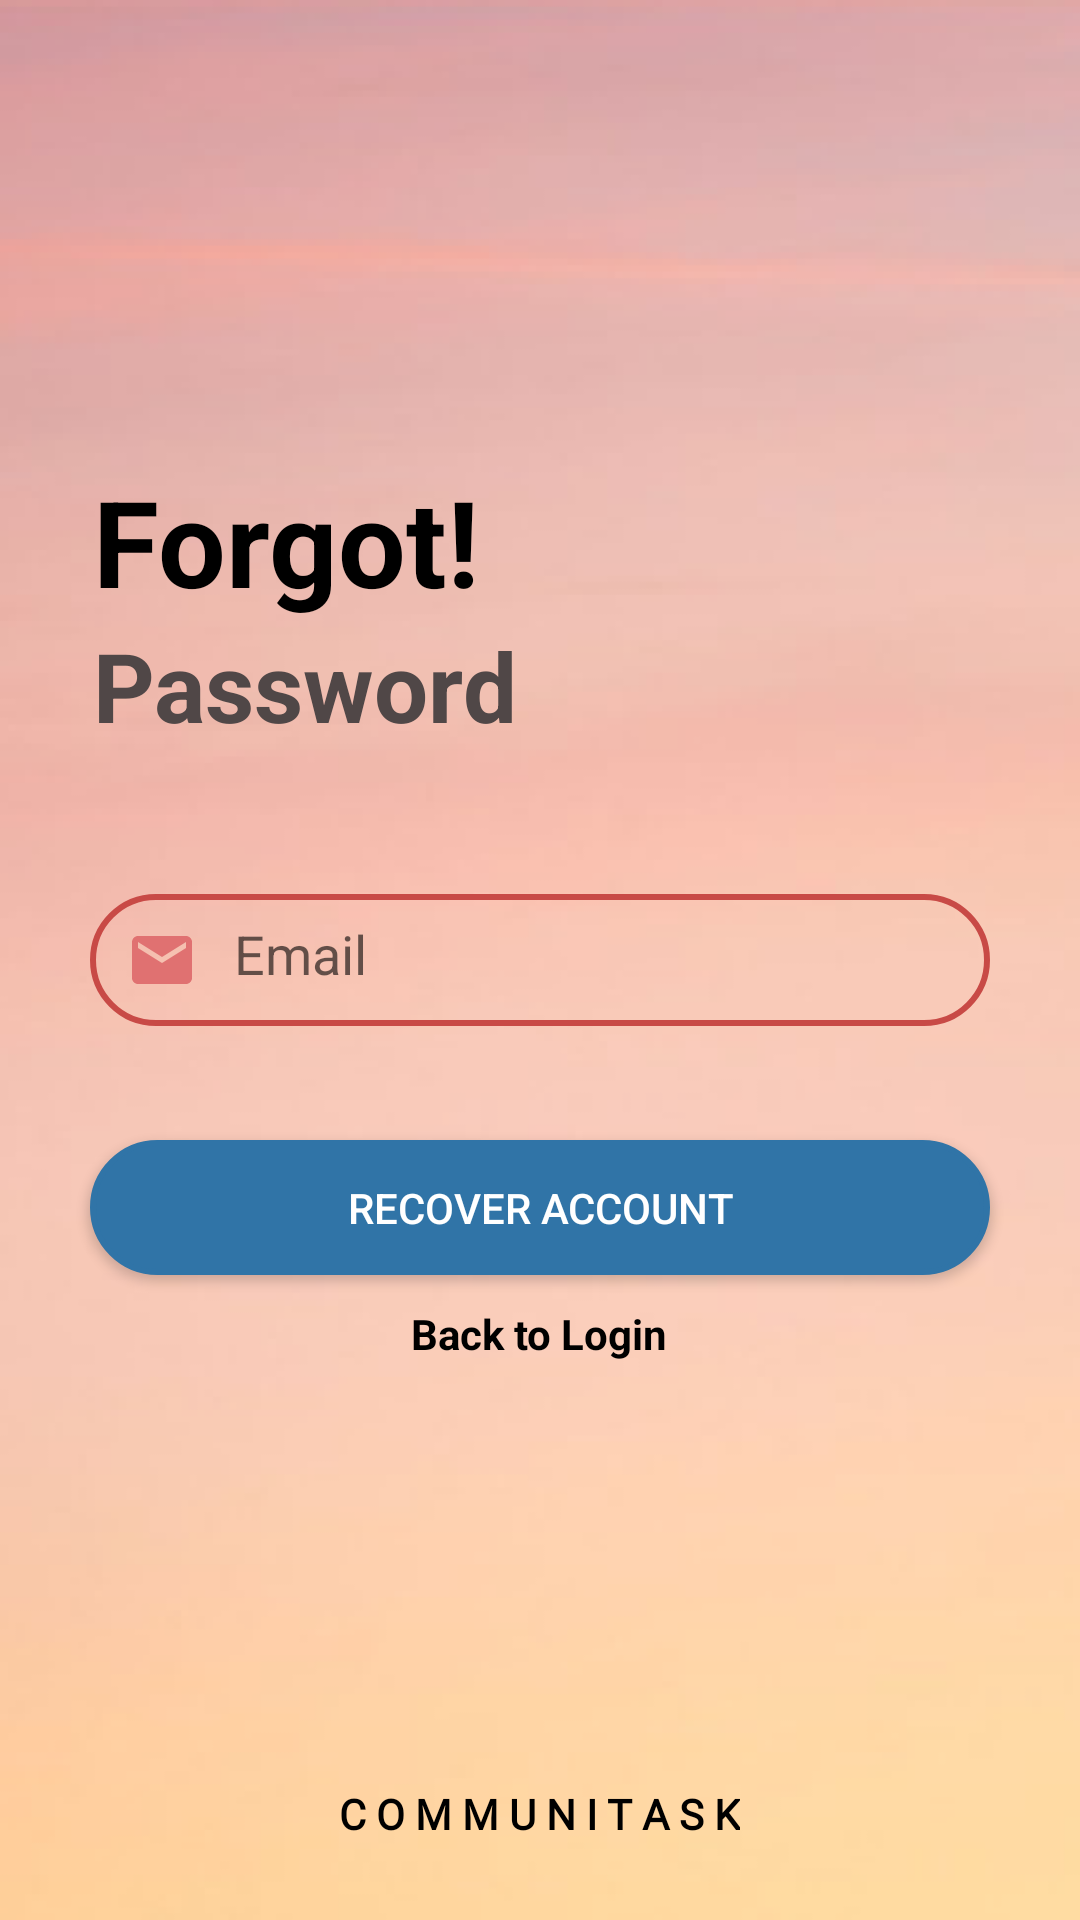

Produce the Android XML layout that renders to this screen, including the resource entries it uses.
<!-- AndroidManifest.xml: application theme AppTheme -->
<!-- res/layout/fragment_forgot_password.xml -->
<?xml version="1.0" encoding="utf-8"?>
<RelativeLayout xmlns:android="http://schemas.android.com/apk/res/android"
    xmlns:tools="http://schemas.android.com/tools"
    android:layout_width="match_parent"
    android:layout_height="match_parent"
    android:background="@drawable/splashbkg"
    tools:context=".fragments.ForgotPassword">

    <TextView
        android:layout_width="wrap_content"
        android:layout_height="wrap_content"
        android:layout_marginStart="31dp"
        android:layout_marginLeft="31dp"
        android:layout_above="@id/login"
        android:text="Forgot!"

        android:textColor="@color/black"
        android:textSize="40sp"
        android:textStyle="bold" />
    <TextView
        android:id="@+id/login"
        android:layout_width="wrap_content"
        android:layout_height="wrap_content"
        android:layout_marginStart="31dp"
        android:layout_marginLeft="31dp"
        android:layout_above="@id/ll1"
        android:layout_marginBottom="40dp"
        android:text="Password"
        android:textColor="@color/gray"
        android:textSize="32sp"
        android:textStyle="bold" />


    <ImageView
        android:layout_width="424dp"
        android:layout_height="225dp"
        android:layout_marginTop="44dp"

        android:background="@drawable/hands1"/>

    <LinearLayout
        android:id="@+id/ll1"
        android:layout_width="wrap_content"
        android:layout_height="wrap_content"
        android:layout_centerInParent="true"
        android:orientation="vertical">


        <EditText
            android:id="@+id/emailET"
            android:layout_width="300dp"
            android:layout_height="44dp"
            android:layout_gravity="center"
            android:layout_margin="8dp"
            android:background="@drawable/text_box"
            android:drawableLeft="@drawable/emailicon"
            android:drawablePadding="12dp"
            android:hint="Email"
            android:padding="12dp" />
    </LinearLayout>

    <ProgressBar
        android:layout_width="wrap_content"
        android:layout_height="wrap_content"
        android:id="@+id/progressBar"
        android:layout_centerHorizontal="true"
        android:visibility="gone"
        android:layout_below="@id/ll1"
        android:layout_above="@id/recoverBtn"/>


    <Button
        android:id="@+id/recoverBtn"
        android:layout_width="300dp"
        android:layout_height="45dp"
        android:layout_below="@+id/ll1"
        android:layout_marginTop="30dp"
        android:background="@drawable/btnbkg"
        android:layout_centerHorizontal="true"
        android:text="Recover Account"
        android:textColor="#fff" />


    <TextView
        android:id="@+id/loginTV"
        android:layout_width="wrap_content"
        android:layout_height="wrap_content"
        android:layout_centerHorizontal="true"
        android:textColor="@color/black"
        android:layout_below="@id/recoverBtn"
        android:textStyle="bold"
        android:layout_marginTop="10dp"
        android:text="Back to Login" />

    <TextView

        android:layout_width="wrap_content"
        android:layout_height="wrap_content"
        android:layout_alignParentBottom="true"
        android:layout_centerHorizontal="true"
        android:layout_marginBottom="26dp"
        android:fontFamily="@font/lexend_tera"
        android:textStyle="bold"
        android:textColor="@color/black"
        android:text="C O M M U N I T A S K" />





</RelativeLayout>
<!-- resources referenced by this layout -->
<resources>
  <color name="black">#FF000000</color>
  <color name="gray">#504747</color>
  <!-- drawable btnbkg (drawable) -->
  <?xml version="1.0" encoding="utf-8"?>
  <shape xmlns:android="http://schemas.android.com/apk/res/android"
      android:shape="rectangle">
  
      <solid
          android:color="@color/blue"/>
  
      <corners
          android:radius="30dp"/>
      <stroke
          android:color="@color/blue"
          android:width="2dp"/>
  
  </shape>
  <!-- drawable emailicon (drawable) -->
  <vector android:height="24dp" android:tint="#E07171"
      android:viewportHeight="24" android:viewportWidth="24"
      android:width="24dp" xmlns:android="http://schemas.android.com/apk/res/android">
      <path android:fillColor="@android:color/white" android:pathData="M20,4L4,4c-1.1,0 -1.99,0.9 -1.99,2L2,18c0,1.1 0.9,2 2,2h16c1.1,0 2,-0.9 2,-2L22,6c0,-1.1 -0.9,-2 -2,-2zM20,8l-8,5 -8,-5L4,6l8,5 8,-5v2z"/>
  </vector>
  <!-- drawable splashbkg: png bitmap (drawable, 108843 bytes) -->
  <!-- drawable text_box (drawable) -->
  <?xml version="1.0" encoding="utf-8"?>
  <shape xmlns:android="http://schemas.android.com/apk/res/android"
      android:shape="rectangle">
  
      <corners
          android:radius="30dp"/>
  
      <stroke
          android:color="@color/browm"
          android:width="2dp"/>
  
  </shape>
  <style name="AppTheme" parent="Theme.AppCompat.Light.NoActionBar">
          
          
          <item name="colorPrimary">@color/black</item>
          <item name="colorPrimaryDark">@color/colorPrimaryDark</item>
          <item name="colorAccent">@color/colorAccent</item>
  
      </style>
  <color name="blue">#3074A7</color>
  <color name="browm">#C84A46</color>
  <color name="colorPrimaryDark">#fff</color>
  <color name="colorAccent">#3074A7</color>
</resources>
